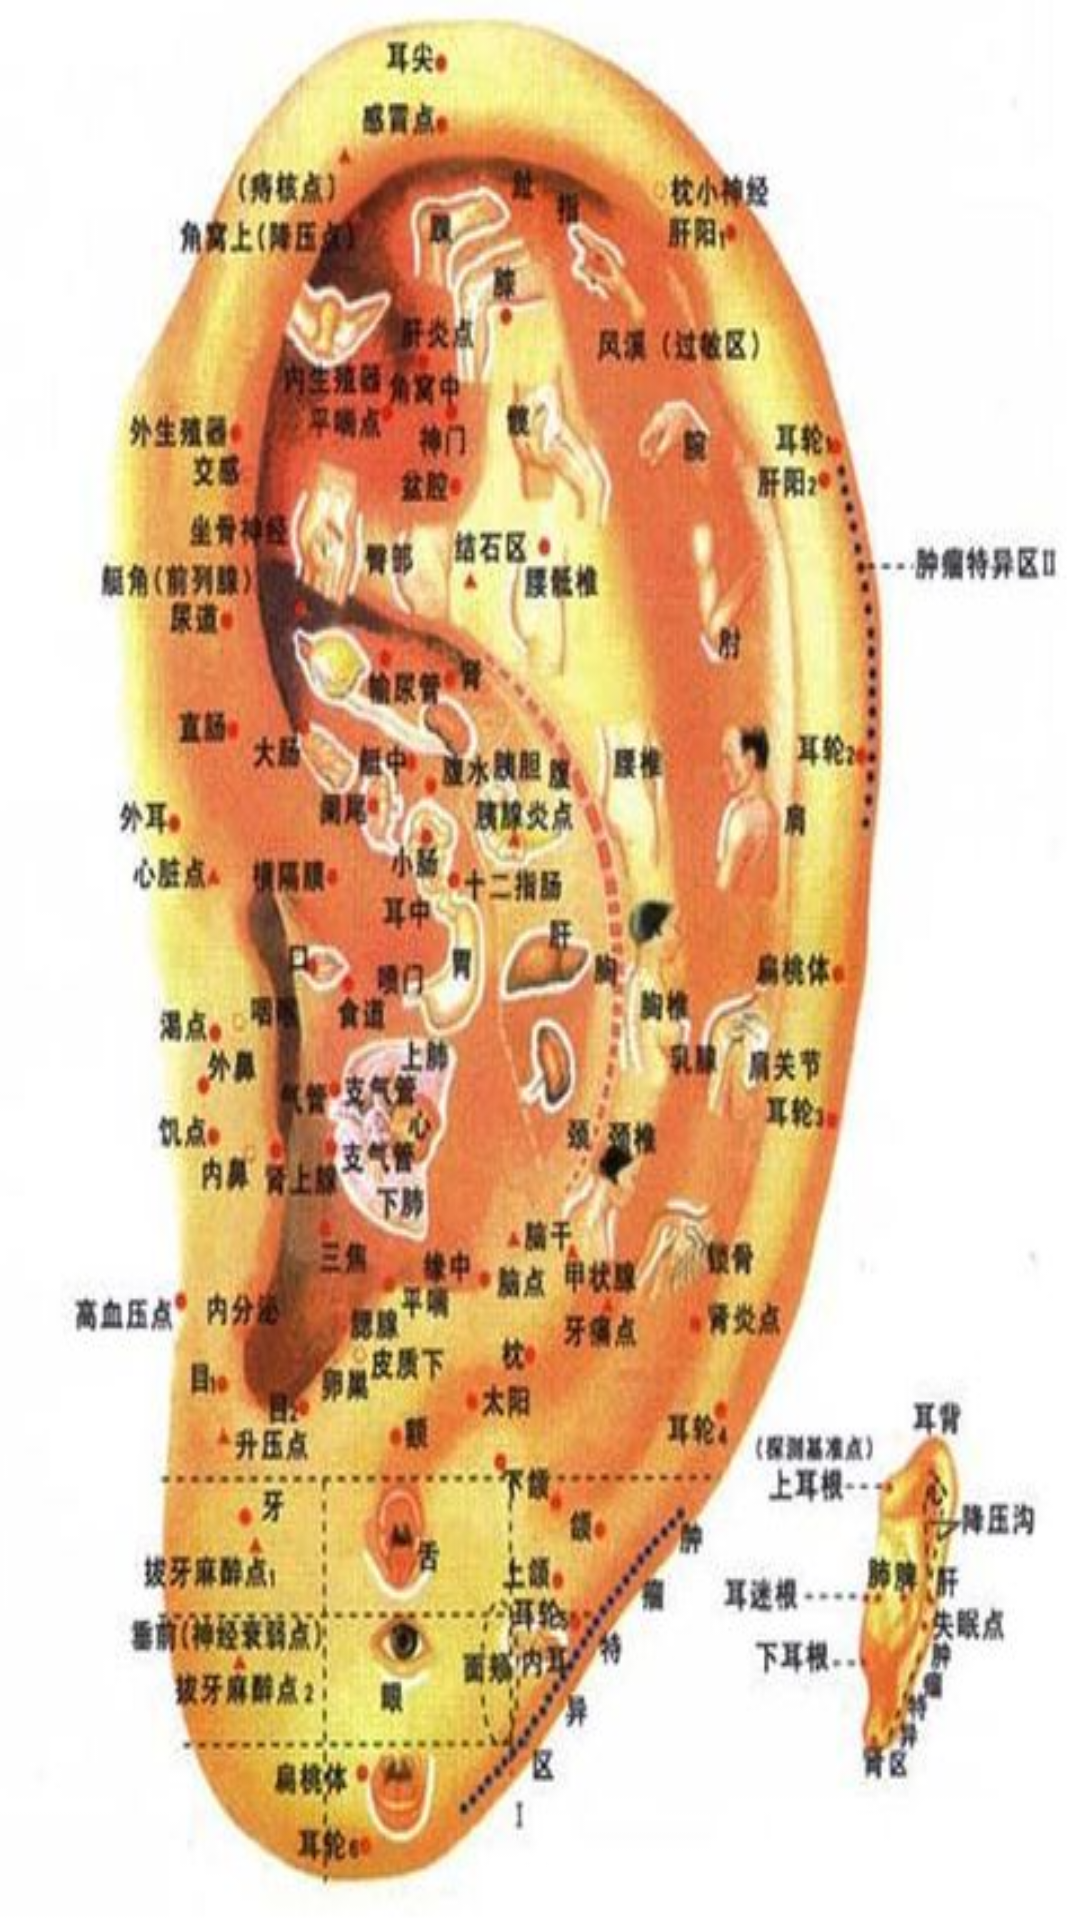

Produce the Android XML layout that renders to this screen, including the resource entries it uses.
<!-- AndroidManifest.xml: application theme AppTheme -->
<!-- res/layout/earperspective.xml -->
<?xml version="1.0" encoding="utf-8"?>
<ImageView xmlns:android="http://schemas.android.com/apk/res/android"
              android:background="@drawable/perspectcopy"
              android:layout_width="match_parent"
              android:layout_height="match_parent"/>
<!-- resources referenced by this layout -->
<resources>
  <!-- drawable perspectcopy: png bitmap (drawable, 413210 bytes) -->
  <style name="AppTheme" parent="Theme.AppCompat.Light.NoActionBar">
          
          <item name="colorPrimary">@color/colorPrimary</item>
          <item name="colorPrimaryDark">@color/black</item>
          <item name="colorAccent">@color/colorAccent</item>
      </style>
  <color name="colorPrimary">#3F51B5</color>
  <color name="black">#000000</color>
  <color name="colorAccent">#FF4081</color>
</resources>
